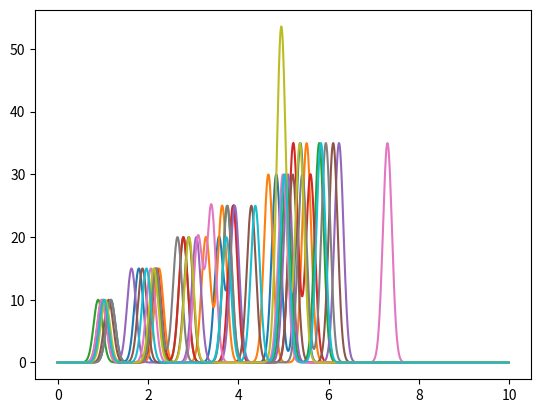

Recreate this plot in Python.
#!/usr/bin/python

import numpy as np
import matplotlib.pyplot as plt
from collections import namedtuple

class Compound(namedtuple("Compound", ["abundance", "peaks"])):
  pass

class Constant(namedtuple("Constant", ["value"])):
  def sample(self):
    return self.value

class LogNormalDistrib(namedtuple("LogNormalDistrib", ["mean", "sigma"])):
  def sample(self):
    return np.random.lognormal(self.mean, self.sigma)

class PeakDistrib(namedtuple("PeakDistrib", [
    "mean_location", "sigma_location",
    "mean_height", "sigma_height",
    "mean_width", "sigma_width"])):
  def sample(self, abundance):
    loc = np.random.lognormal(self.mean_location, self.sigma_location)
    width = np.random.lognormal(self.mean_width, self.sigma_width)
    height = np.random.lognormal(self.mean_height, self.sigma_height)
    return Peak(loc, width, abundance * height)

class Peak(namedtuple("Peak", ["mean", "sigma", "height"])):
  def density(self, x):
    var = self.sigma ** 2
    unscaled = np.exp(-0.5 * (x - self.mean) ** 2 / float(var))
    return self.height * unscaled

mwidth = np.log(0.1)
sigloc = 1e-1
sigheight = 1e-6
sigwidth = 1e-6

compoundPeaks = [
  Compound(abundance = Constant(1.0), peaks = [
    PeakDistrib(np.log(1), sigloc, np.log(10), sigheight, mwidth, sigwidth),
    PeakDistrib(np.log(2), sigloc, np.log(15), sigheight, mwidth, sigwidth),
  ]),
  Compound(abundance = Constant(1.0), peaks = [
    PeakDistrib(np.log(3), sigloc, np.log(20), sigheight, mwidth, sigwidth),
    PeakDistrib(np.log(4), sigloc, np.log(25), sigheight, mwidth, sigwidth),
  ]),
  Compound(abundance = Constant(1.0), peaks = [
    PeakDistrib(np.log(5), sigloc, np.log(30), sigheight, mwidth, sigwidth),
    PeakDistrib(np.log(6), sigloc, np.log(35), sigheight, mwidth, sigwidth),
  ]),
]

np.random.seed(1)
numSamples = 10
xsample = np.arange(0, 10, 0.01)

plt.figure()

for sampleIndex in range(numSamples):
  gaussians = []

  for compound in compoundPeaks:
    abundance = compound.abundance.sample()
    for peak in compound.peaks:
      gaussians.append(peak.sample(abundance))

  print("SAMPLE")
  for g in gaussians:
    print(g)

  sample = np.zeros(len(xsample))
  for g in gaussians:
    sample += [g.density(x) for x in xsample]

  ax = plt.gca()
  ax.plot(xsample, sample)

plt.show()
